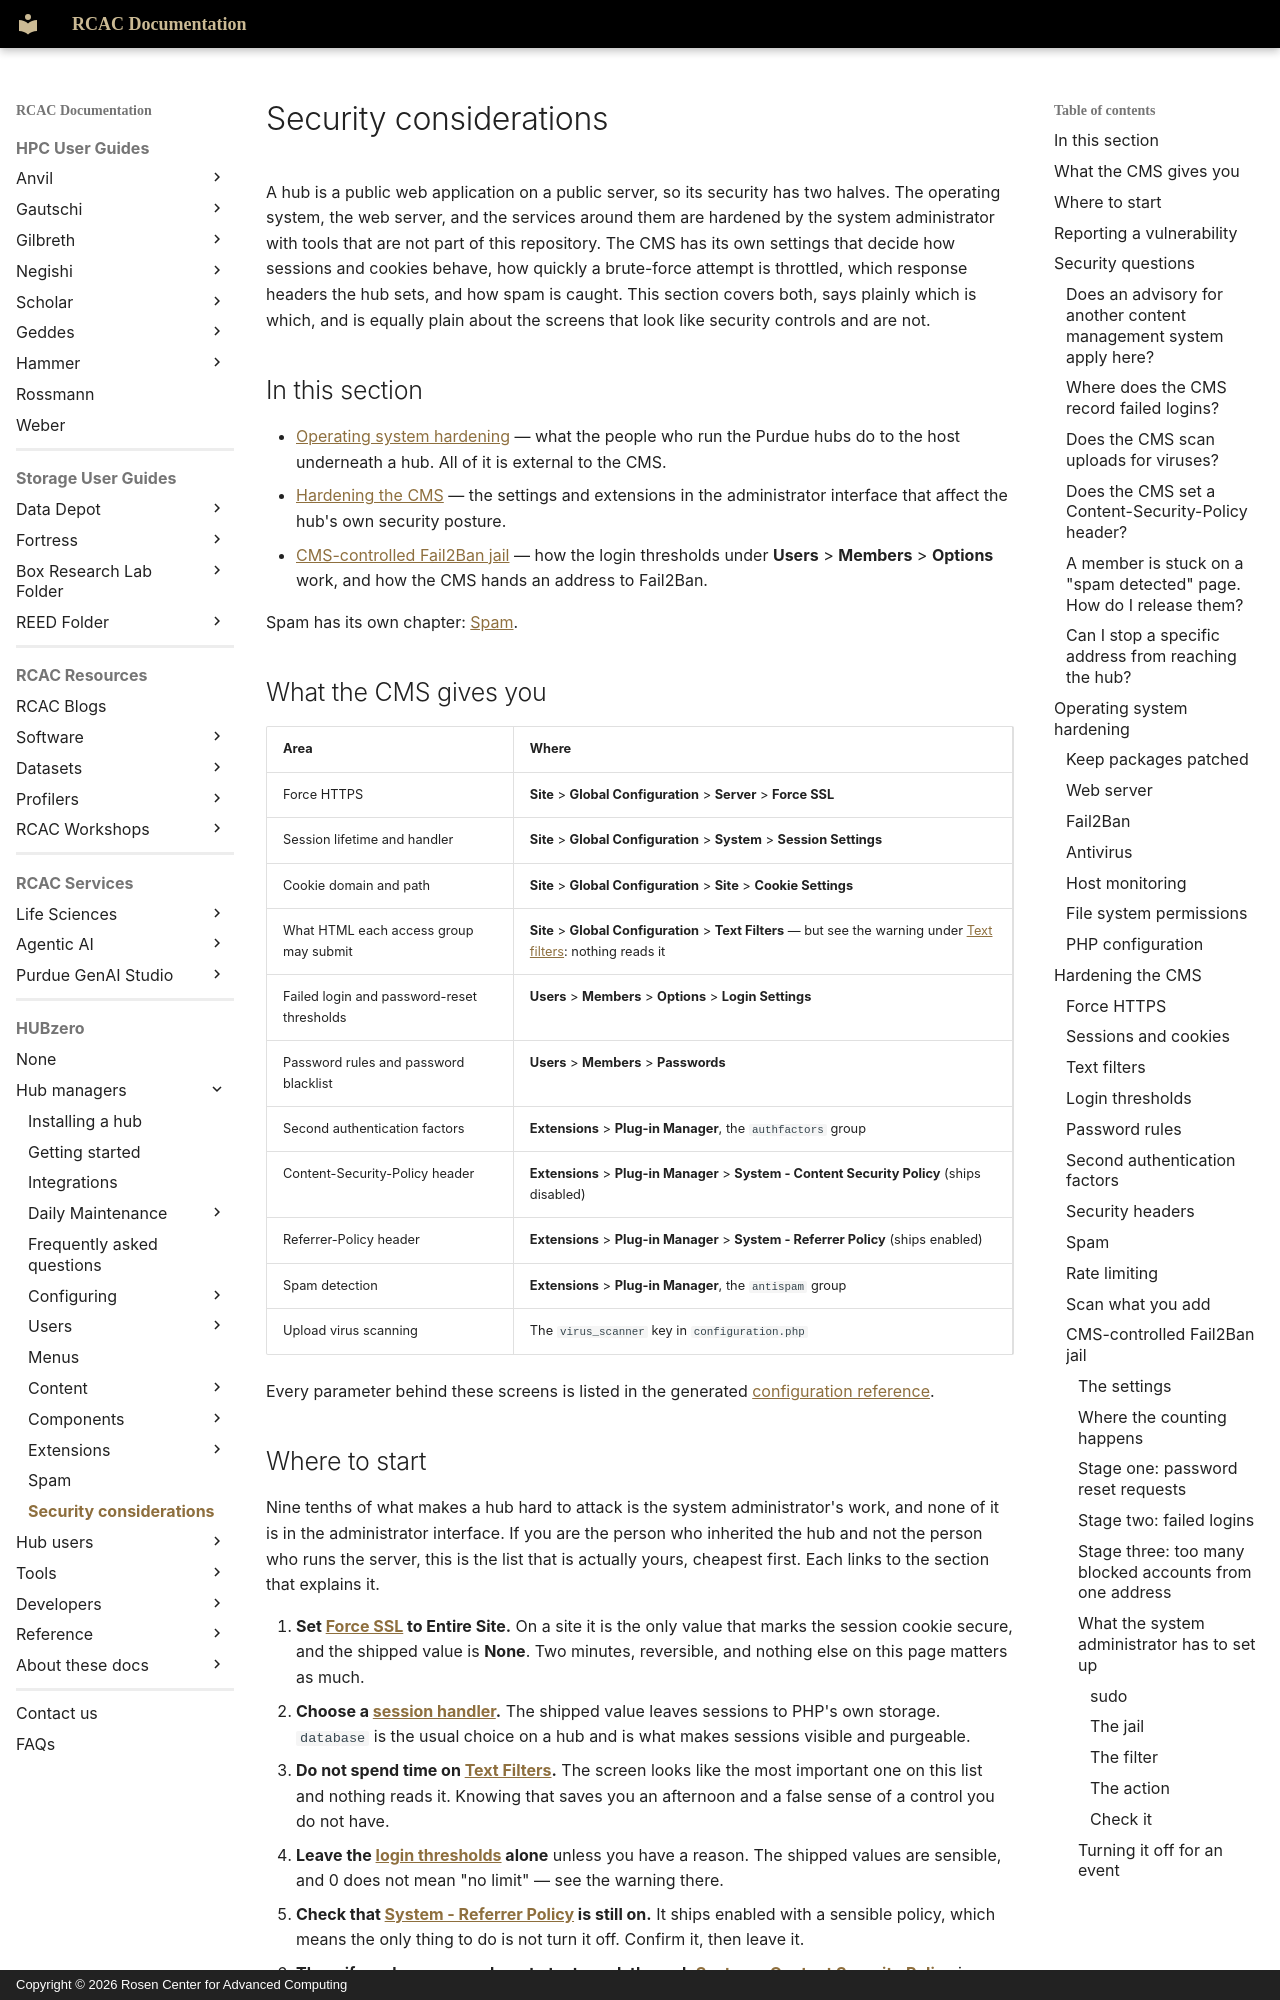

repository: PurdueRCAC/RCAC-Docs · page: hubzero/managers/security/index.html · generator: mkdocs · copyright: Copyright © 2026 Rosen Center for Advanced Computing

---
tags:
- HUBzero
render_macros: false
hubzero:
  upstream: docs/managers/security.md
  commit: 9c1a8c678002bdfb41860f90915a3589ab60339e
  status: rewritten
  reviewed-against: 2.4-main @ 35f103b1b3
  reviewed: '2026-09-10'
  screenshots: none
  source: https://help.hubzero.org/documentation/22/security_considerations
  source-id: '2825'
  modified: '2025-01-31'
  imported: '2026-09-09'
  merged-from: '2.2'
  source-state: unpublished
---

# Security considerations

A hub is a public web application on a public server, so its security has
two halves. The operating system, the web server, and the services around
them are hardened by the system administrator with tools that are not part
of this repository. The CMS has its own settings that decide how sessions
and cookies behave, how quickly a brute-force attempt is throttled, which
response headers the hub sets, and how spam is caught. This section covers
both, says plainly which is which, and is equally plain about the screens
that look like security controls and are not.

## In this section

- [Operating system hardening](#operating-system-hardening) — what the people who run
    the Purdue hubs do to the host underneath a hub. All of it is external to
    the CMS.
- [Hardening the CMS](#hardening-the-cms) — the settings and extensions in
    the administrator interface that affect the hub's own security posture.
- [CMS-controlled Fail2Ban jail](#cms-controlled-fail2ban-jail) —
    how the login thresholds under **Users** > **Members** > **Options** work,
    and how the CMS hands an address to Fail2Ban.

Spam has its own chapter: [Spam](spam.md).

## What the CMS gives you

| Area | Where |
|---|---|
| Force HTTPS | **Site** > **Global Configuration** > **Server** > **Force SSL** |
| Session lifetime and handler | **Site** > **Global Configuration** > **System** > **Session Settings** |
| Cookie domain and path | **Site** > **Global Configuration** > **Site** > **Cookie Settings** |
| What HTML each access group may submit | **Site** > **Global Configuration** > **Text Filters** — but see the warning under [Text filters](#text-filters): nothing reads it |
| Failed login and password-reset thresholds | **Users** > **Members** > **Options** > **Login Settings** |
| Password rules and password blacklist | **Users** > **Members** > **Passwords** |
| Second authentication factors | **Extensions** > **Plug-in Manager**, the `authfactors` group |
| Content-Security-Policy header | **Extensions** > **Plug-in Manager** > **System - Content Security Policy** (ships disabled) |
| Referrer-Policy header | **Extensions** > **Plug-in Manager** > **System - Referrer Policy** (ships enabled) |
| Spam detection | **Extensions** > **Plug-in Manager**, the `antispam` group |
| Upload virus scanning | The `virus_scanner` key in `configuration.php` |

Every parameter behind these screens is listed in the generated
[configuration reference](../reference/configuration/index.md).
